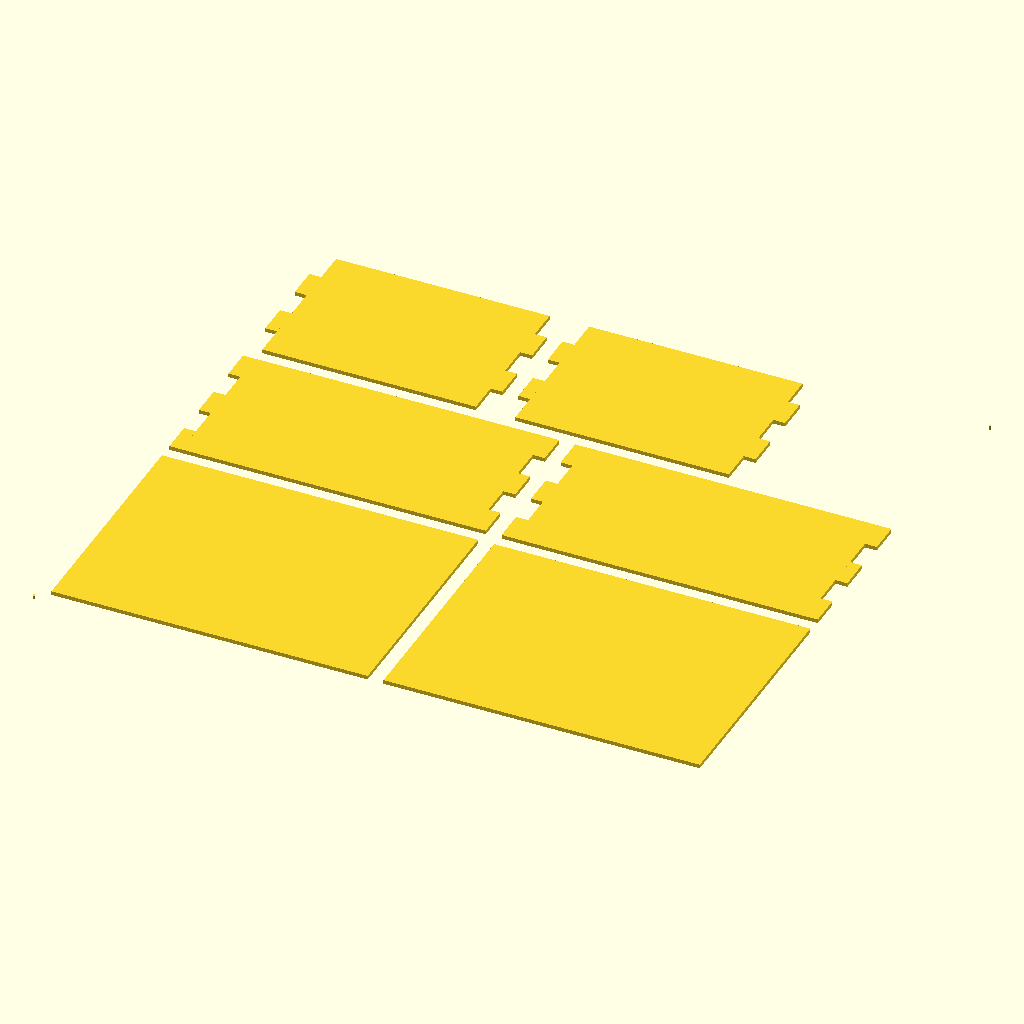
Cell 1: the model at its default parameters.
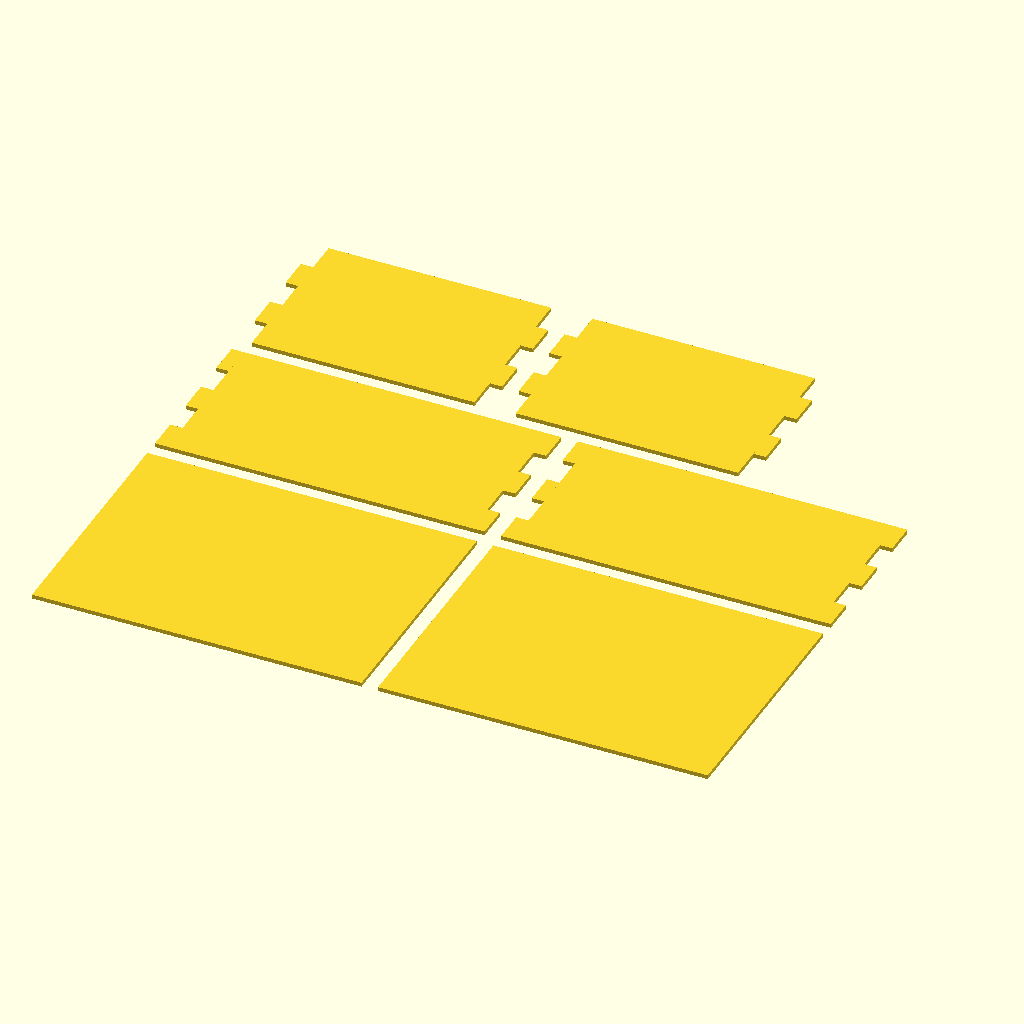
Cell 2: registration = false (everything else at default).
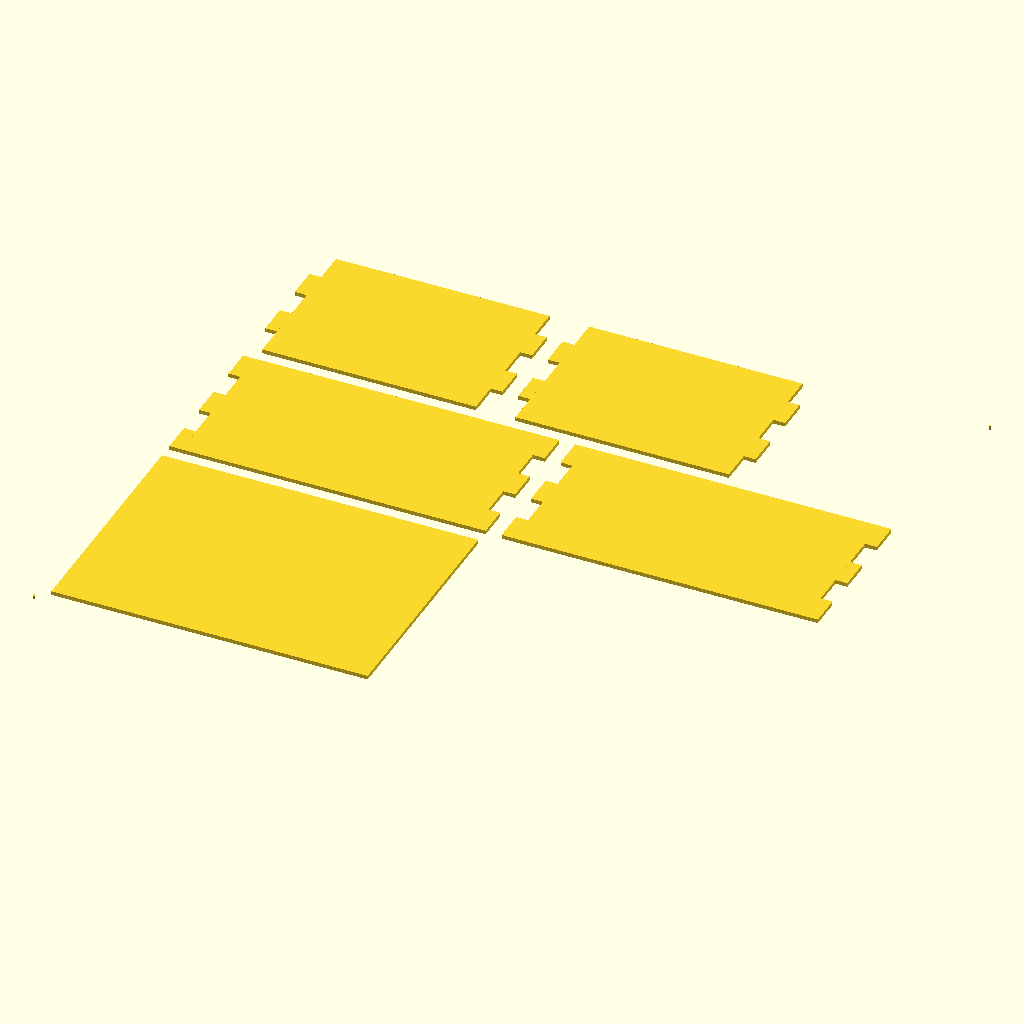
Cell 3 — with_lid set to false, the other parameters unchanged.
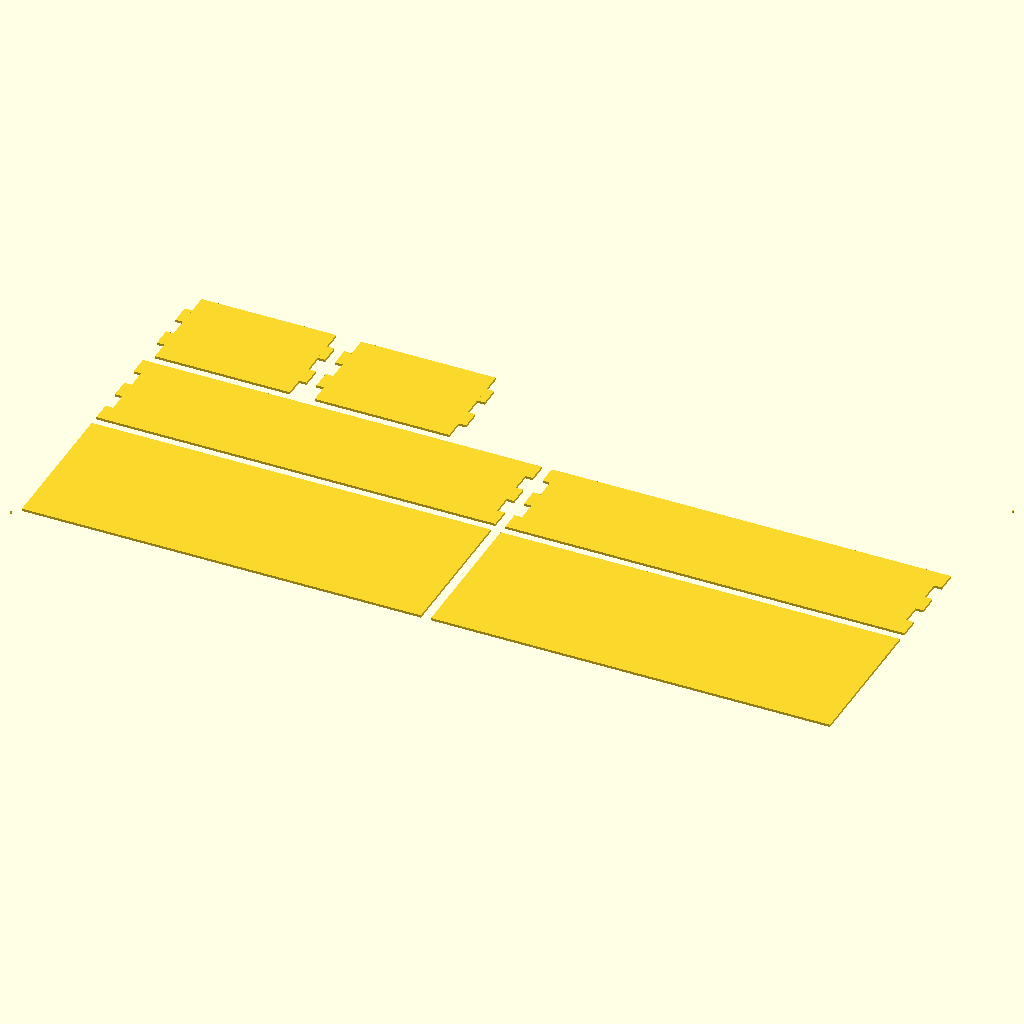
Cell 4: the same model with length = 160.
The same orthographic view direction (rotation 55°, 0°, 25°; colour scheme Cornfield) for every cell, with the view re-fitted per cell, so scale and position can differ between cells.
Source of the model, minicurso/testes-prompts/prompt-2-caixa-haiku-rodada-1.scad:
// Caixa de MDF com encaixe finger joint - 2D para laser (OpenSCAD 2021.01)

// ===== Parametros (todos os numeros ficam aqui) =====

// Camada exportada: cut = corte (contornos e furos), engrave = gravacao (texto)
layer = "cut"; // [cut, engrave]

// Marcas de registro nas duas camadas: true = desenha, false = omite
registration = true;

// Medidas EXTERNAS da caixa
length = 80;         // comprimento em X (mm)
width = 60;          // largura em Y (mm)
height = 40;         // altura das paredes em Z (mm)

// Material
thickness = 3;       // espessura real do MDF, medida com paquimetro (mm)

// Encaixe finger joint
finger_width = 10;   // largura-alvo de cada dedo (mm)
clearance = 0.1;     // folga total entre dedo e fenda, usada so nos encaixes (mm)

// Tampa e disposicao no desenho
with_lid = true;     // true inclui tampa lisa; false deixa a caixa aberta
spacing = 4;         // espaco entre todas as pecas no desenho (mm)

// Texto gravado no centro da tampa (so vale se with_lid for true)
label = "CAIXA";     // texto gravado
font_size = 8;       // tamanho do texto (mm)
bold = true;         // true = negrito

// Marcas de registro
reg_diameter = 0.6;  // diametro de cada marca de registro (mm)
reg_offset = 3;      // distancia de cada marca ao canto da area das pecas (mm)
reg_fn = 16;         // resolucao dos circulos das marcas (pontos)

// ===== Valores calculados (nao editar) =====

// Fonte do texto
font = bold ? "Liberation Sans:style=Bold" : "Liberation Sans";

// Divisao da altura em dedos
n = 2 * round((height / finger_width - 1) / 2) + 1; // numero de faixas na altura, sempre impar
fh = height / n;                                    // altura nominal de cada faixa (mm)
half_clearance = clearance / 2;                     // metade da folga (mm)
finger_w = fh - half_clearance;                     // largura do dedo (mm)
slot_w = fh + half_clearance;                       // largura da fenda (mm)

// Posicoes no desenho, origem no canto inferior esquerdo da area das pecas
lid_x = length + spacing;                                 // coluna da direita: tampa e parede de tras (mm)
row2_y = width + spacing;                                 // linha das paredes frente e tras (mm)
row3_y = row2_y + height + spacing;                       // linha das paredes laterais (mm)
total_w = max(2 * length + spacing, 2 * width + spacing); // largura total do desenho (mm)
total_h = width + 2 * height + 2 * spacing;               // altura total do desenho (mm)

// ===== Modulos =====

// Base vertical da faixa k (0 = inferior) com altura h_band, centrada na faixa nominal (mm)
function band_bottom(k, h_band) = (2 * k + 1) * fh / 2 - h_band / 2;

// Parede com dedos: corpo central liso e dedos nas duas pontas (largura = thickness).
// fingers_parity = paridade das faixas com material nas pontas (0 = pares, 1 = impares).
module finger_wall(wall_length, fingers_parity) {
    translate([thickness, 0]) square([wall_length - 2 * thickness, height]);
    for (k = [0 : n - 1]) if (k % 2 == fingers_parity) {
        translate([0, band_bottom(k, finger_w)]) square([thickness, finger_w]);
        translate([wall_length - thickness, band_bottom(k, finger_w)]) square([thickness, finger_w]);
    }
}

// ===== Saida 2D (nivel mais alto: so geometria 2D) =====

// Camada cut: fundo, tampa e paredes (contornos e furos)
if (layer == "cut") {
    // Fundo liso, colado por baixo das paredes
    square([length, width]);
    // Tampa lisa (opcional)
    if (with_lid) translate([lid_x, 0]) square([length, width]);
    // Frente e tras (length x height): material nas faixas pares
    translate([0, row2_y]) finger_wall(length, 0);
    translate([lid_x, row2_y]) finger_wall(length, 0);
    // Laterais (width x height): material nas faixas impares
    translate([0, row3_y]) finger_wall(width, 1);
    translate([width + spacing, row3_y]) finger_wall(width, 1);
}

// Camada engrave: so o texto no centro da tampa
if (layer == "engrave" && with_lid) {
    translate([lid_x + length / 2, width / 2])
        text(label, size = font_size, font = font, halign = "center", valign = "center");
}

// Marcas de registro: iguais nas duas camadas, mesmo quadro
if (registration) {
    translate([-reg_offset, -reg_offset]) circle(d = reg_diameter, $fn = reg_fn);
    translate([total_w + reg_offset, total_h + reg_offset]) circle(d = reg_diameter, $fn = reg_fn);
}

// Conferencia no console (mm)
echo(n = n, finger_w = finger_w, slot_w = slot_w, clearance = clearance);
echo(total_w = total_w, total_h = total_h, box_length = length, box_width = width, box_height = height);
Customizer parameters (derived from the source; name, type, default, range or options):
layer: string, default "cut", options "cut", "engrave"
registration: bool, default true
length: number, default 80
width: number, default 60
height: number, default 40
thickness: number, default 3
finger_width: number, default 10
clearance: number, default 0.1
with_lid: bool, default true
spacing: number, default 4
label: string, default "CAIXA"
font_size: number, default 8
bold: bool, default true
reg_diameter: number, default 0.6
reg_offset: number, default 3
reg_fn: number, default 16
